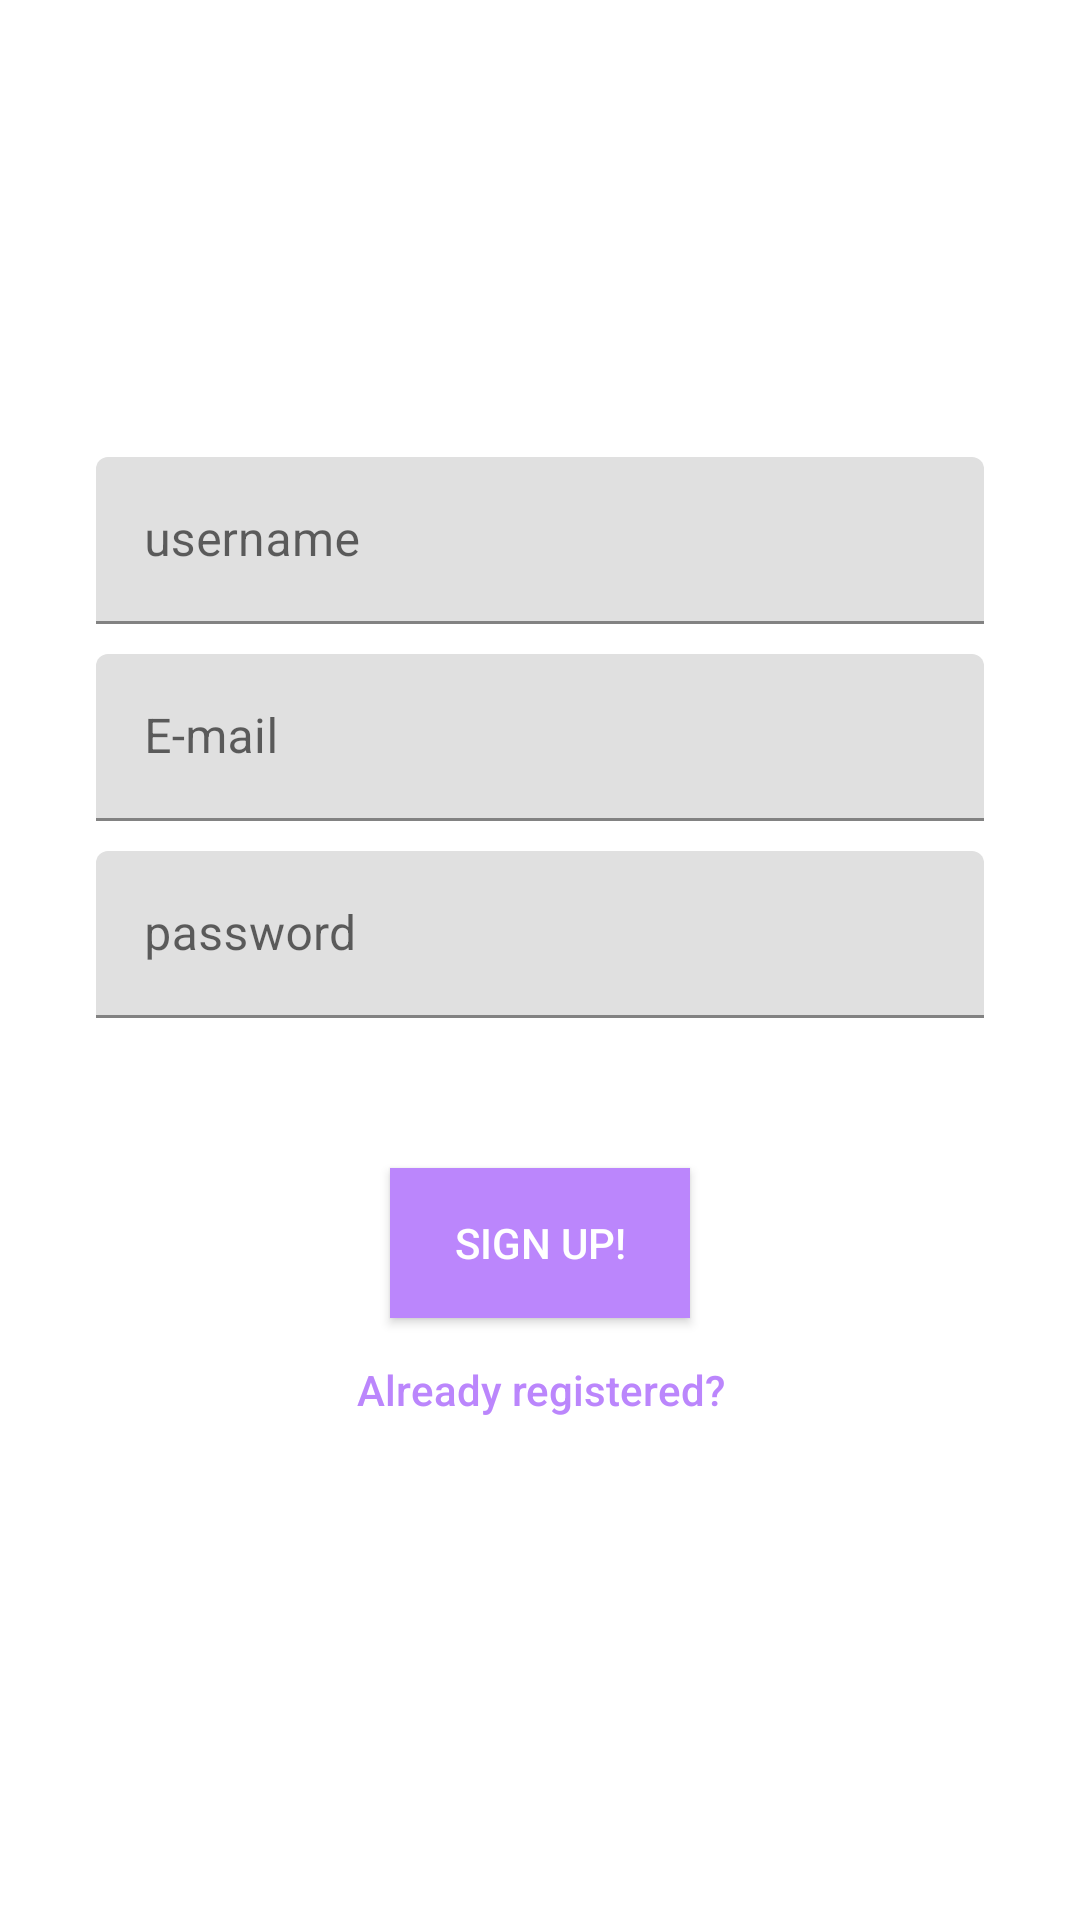

Android layout source for this screen:
<!-- AndroidManifest.xml: application theme Theme.NeoPidorApp -->
<!-- res/layout/fragment_signup.xml -->
<?xml version="1.0" encoding="utf-8"?>
<LinearLayout xmlns:android="http://schemas.android.com/apk/res/android"
    android:layout_width="match_parent"
    android:layout_height="match_parent"
    android:background="#FFF"
    android:gravity="center"
    android:orientation="vertical"
    android:paddingHorizontal="32dp">

    <com.google.android.material.textfield.TextInputLayout
        android:layout_width="match_parent"
        android:layout_height="wrap_content">

        <EditText
            android:id="@+id/name"
            android:layout_width="match_parent"
            android:layout_height="wrap_content"
            android:layout_marginTop="10dp"
            android:hint="username"
            android:inputType="textEmailAddress" />

    </com.google.android.material.textfield.TextInputLayout>

    <com.google.android.material.textfield.TextInputLayout
        android:layout_width="match_parent"
        android:layout_height="wrap_content">

        <EditText
            android:id="@+id/email"
            android:layout_width="match_parent"
            android:layout_height="wrap_content"
            android:layout_marginTop="10dp"
            android:hint="E-mail"
            android:inputType="textEmailAddress" />

    </com.google.android.material.textfield.TextInputLayout>


    <com.google.android.material.textfield.TextInputLayout
        android:layout_width="match_parent"
        android:layout_height="wrap_content">

        <EditText
            android:id="@+id/password"
            android:layout_width="match_parent"
            android:layout_height="wrap_content"
            android:layout_marginTop="10dp"
            android:ems="10"
            android:hint="password"
            android:inputType="textPassword" />

    </com.google.android.material.textfield.TextInputLayout>

    <Button
        android:id="@+id/btnSignup"
        android:layout_width="100dp"
        android:layout_height="50dp"
        android:layout_marginTop="50dp"
        android:background="@color/purple_200"
        android:text="Sign up!"
        android:textColor="#FFFF" />


    <Button
        android:id="@+id/btnAlreadyRegistered"
        android:layout_width="200dp"
        android:layout_height="wrap_content"
        android:layout_marginBottom="10dp"
        android:background="@null"
        android:text="Already registered?"
        android:textAllCaps="false"
        android:textColor="@color/purple_200" />


</LinearLayout>
<!-- resources referenced by this layout -->
<resources>
  <color name="purple_200">#FFBB86FC</color>
  <style name="Theme.NeoPidorApp" parent="Theme.MaterialComponents.DayNight.NoActionBar">
          
          <item name="colorPrimary">@color/purple_500</item>
          <item name="colorPrimaryVariant">@color/purple_700</item>
          <item name="colorOnPrimary">@color/white</item>
          
          <item name="colorSecondary">@color/teal_200</item>
          <item name="colorSecondaryVariant">@color/teal_700</item>
          <item name="colorOnSecondary">@color/black</item>
          
          <item name="android:statusBarColor" tools:targetApi="l">?attr/colorPrimaryVariant</item>
          
      </style>
  <color name="purple_500">#FF6200EE</color>
  <color name="purple_700">#FF3700B3</color>
  <color name="white">#FFFFFFFF</color>
  <color name="teal_200">#FF03DAC5</color>
  <color name="teal_700">#FF018786</color>
  <color name="black">#FF000000</color>
</resources>
